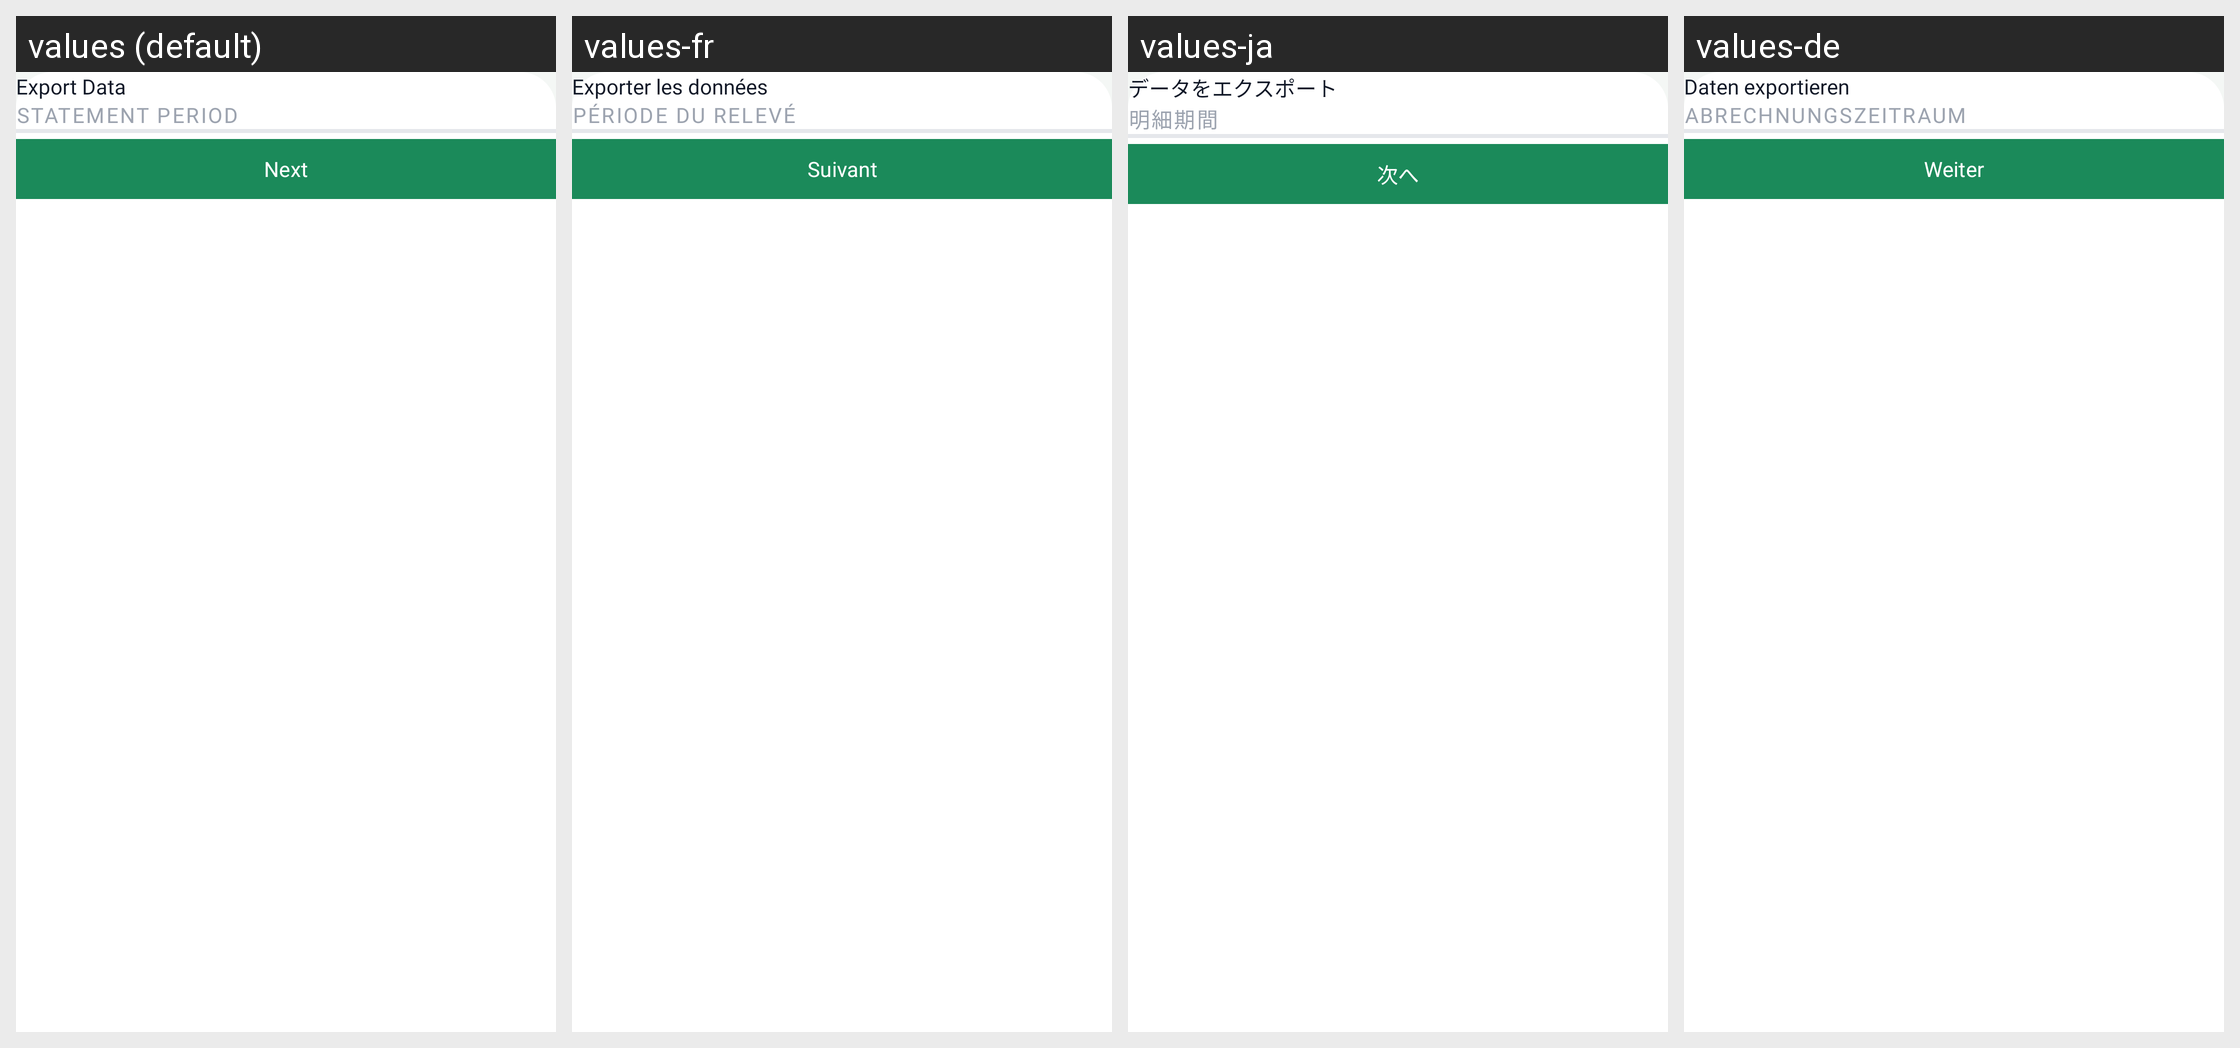

The Android screen above is rendered under several locales of the same app. Produce the string resources it draws, with the default and per-locale values.
Android screen res/layout/bottom_sheet_export_filter.xml rendered under 4 locales, left to right: values (default), values-fr, values-ja, values-de. Device: Nexus 5 (rendered at 1080×1920; each locale shown at half size, 540×960, under a caption strip naming it); theme Theme.ExpenseBook.
Other locales in the repository, not shown: values-af, values-ar, values-es, values-fil, values-fr-rCA, values-hi, values-hu, values-in, values-it, values-ko, values-pl, values-pt, values-pt-rBR, values-ro, values-ru, values-th, values-tr, values-uk, values-vi, values-zh, values-zh-rCN, values-zh-rTW.
Strings drawn on this screen, with the default value and each locale's value (text and hints the layout hard-codes, and strings that could not be matched under every locale, appear in the picture but are not listed):

export_data
  values: Export Data
  values-fr: Exporter les données
  values-ja: データをエクスポート
  values-de: Daten exportieren

statement_period
  values: Statement Period
  values-fr: Période du relevé
  values-ja: 明細期間
  values-de: Abrechnungszeitraum

next
  values: Next
  values-fr: Suivant
  values-ja: 次へ
  values-de: Weiter
